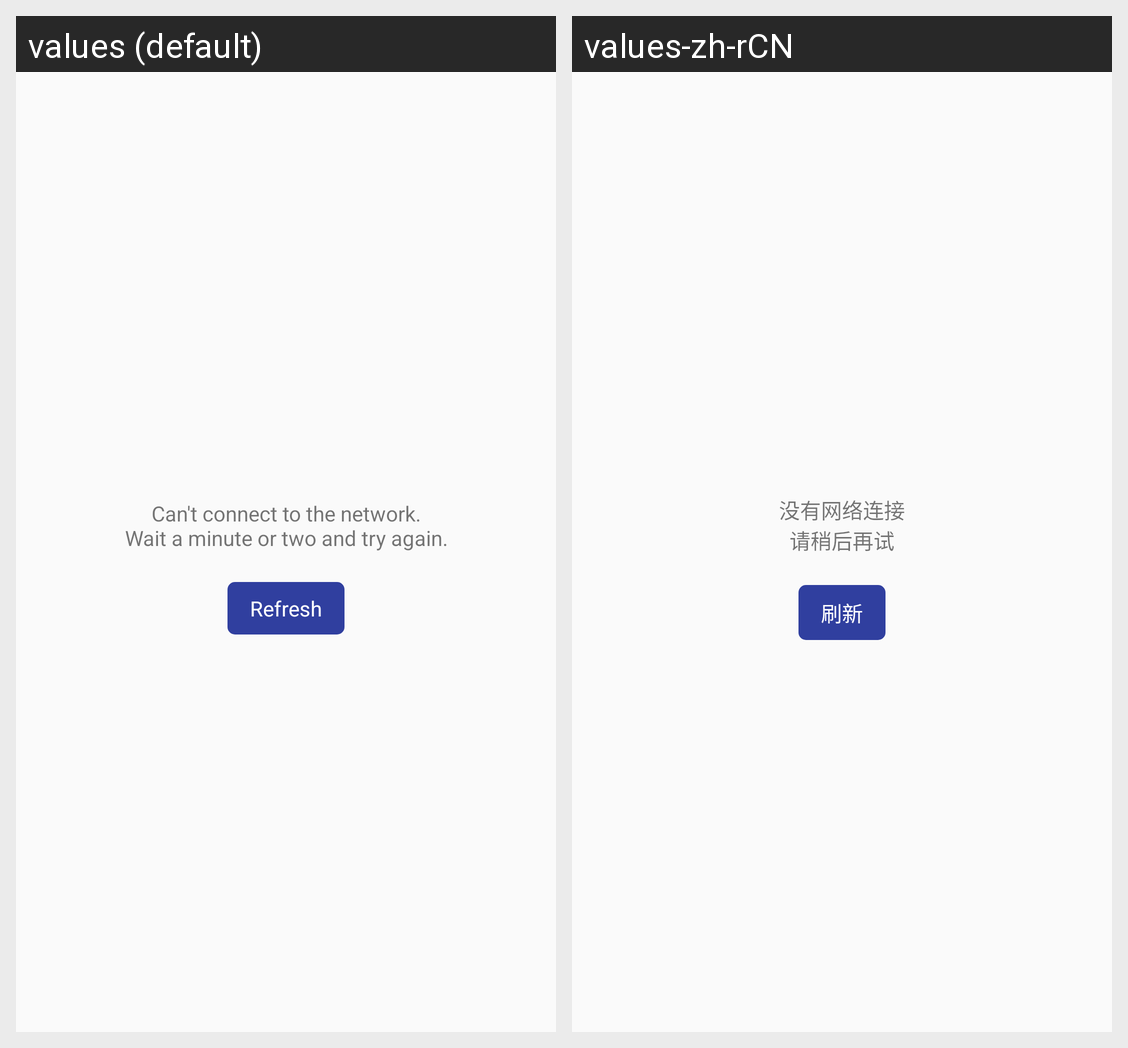

Translations of the strings shown on this Android screen, per locale in the grid:
Android screen res/layout/empty_view_layout.xml rendered under 2 locales, left to right: values (default), values-zh-rCN. Device: Nexus 5 (rendered at 1080×1920; each locale shown at half size, 540×960, under a caption strip naming it); theme AppTheme.
Strings drawn on this screen, with the default value and each locale's value (text and hints the layout hard-codes, and strings that could not be matched under every locale, appear in the picture but are not listed):

no_network_connect
  values: Can't connect to the network.
      Wait a minute or two and try again.
  values-zh-rCN: 没有网络连接
      请稍后再试

button_refresh
  values: Refresh
  values-zh-rCN: 刷新
